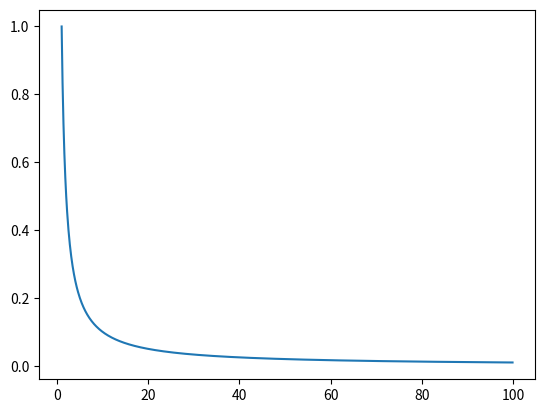

The script that saved this image:
import matplotlib.pyplot as plt
import numpy as np

x = []
y = []

for t in np.arange(1,100,0.1):
    x.append(t)
    y.append(1/t)
    
plt.plot(x,y)
plt.show()

